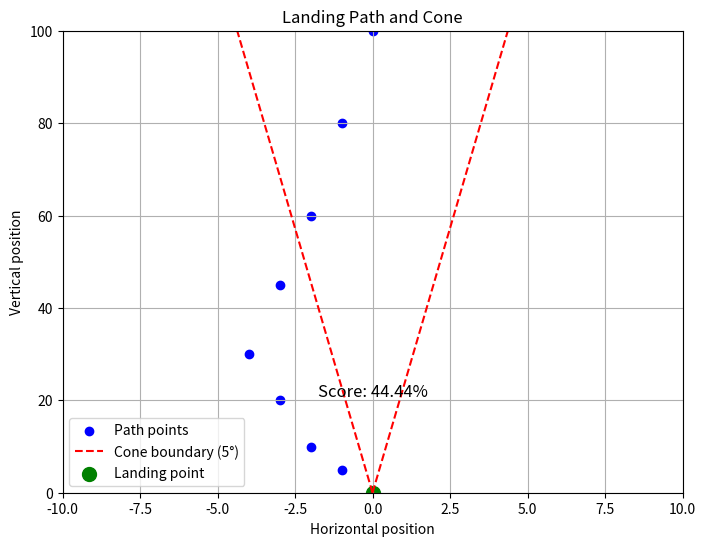

Source code (Python):
import numpy as np
import matplotlib.pyplot as plt


def score_landing_path(points, cone_angle=5):
    """
    Calculate the score of a landing based on how many points lie within a defined cone, where the cone is defined by the vertical distance.

    :param points: List of tuples (x, y) representing the landing path.
    :param cone_angle: Angle of the cone in degrees.
    :return: Score (percentage of points within the cone).
    """
    # Convert the angle to radians and compute the tangent
    tan_theta = np.tan(np.radians(cone_angle / 2))

    # The landing point (tip of the cone) is at (0, 0)
    x0, y0 = 0, 0

    # Calculate distances from the landing point and check if within cone
    inside_cone = 0
    total_points = len(points)
    for x, y in points:
        # Calculate the vertical distance from the cone's tip
        vertical_distance = abs(y0 - y)
        # Maximum allowable horizontal distance for the current vertical position
        max_horizontal_distance = vertical_distance * tan_theta
        # Check if the point is within the cone based on its horizontal position
        print(x, y, vertical_distance, max_horizontal_distance)
        if abs(x - x0) <= max_horizontal_distance:
            inside_cone += 1

    # Calculate the score
    score = (inside_cone / total_points) * 100

    # Optionally, plot the points and cone for visualization
    plot_landing_path(points, cone_angle, x0, y0, tan_theta, score)

    return score


def plot_landing_path(points, cone_angle, x0, y0, tan_theta, score):
    """
    Plot the landing path and the cone for visualization, including the score on the plot.
    """
    plt.figure(figsize=(8, 6))
    x_vals, y_vals = zip(*points)
    plt.scatter(x_vals, y_vals, color='blue', label='Path points')

    # Generate cone lines
    y_range = np.linspace(0, 100, 300)
    x_upper = (y_range - y0) * tan_theta
    x_lower = -(y_range - y0) * tan_theta

    plt.plot(x_upper, y_range, 'r--', label=f'Cone boundary ({cone_angle}°)')
    plt.plot(x_lower, y_range, 'r--')
    plt.scatter([x0], [y0], color='green', s=100, label='Landing point')
    plt.xlabel('Horizontal position')
    plt.ylabel('Vertical position')
    plt.title('Landing Path and Cone')
    plt.legend()
    plt.grid(True)
    plt.xlim(-10, 10)
    plt.ylim(100, 0)
    plt.gca().invert_yaxis()  # Invert y-axis to simulate descent
    plt.text(x0, 20, f'Score: {score:.2f}%', fontsize=12, verticalalignment='bottom', horizontalalignment='center')
    plt.show()


# Example usage
points = [(0, 100), (-1, 80), (-2, 60), (-3, 45), (-4, 30), (-3, 20), (-2, 10), (-1, 5), (0, 0)]
score = score_landing_path(points)
print(f"Score: {score:.2f}%")
